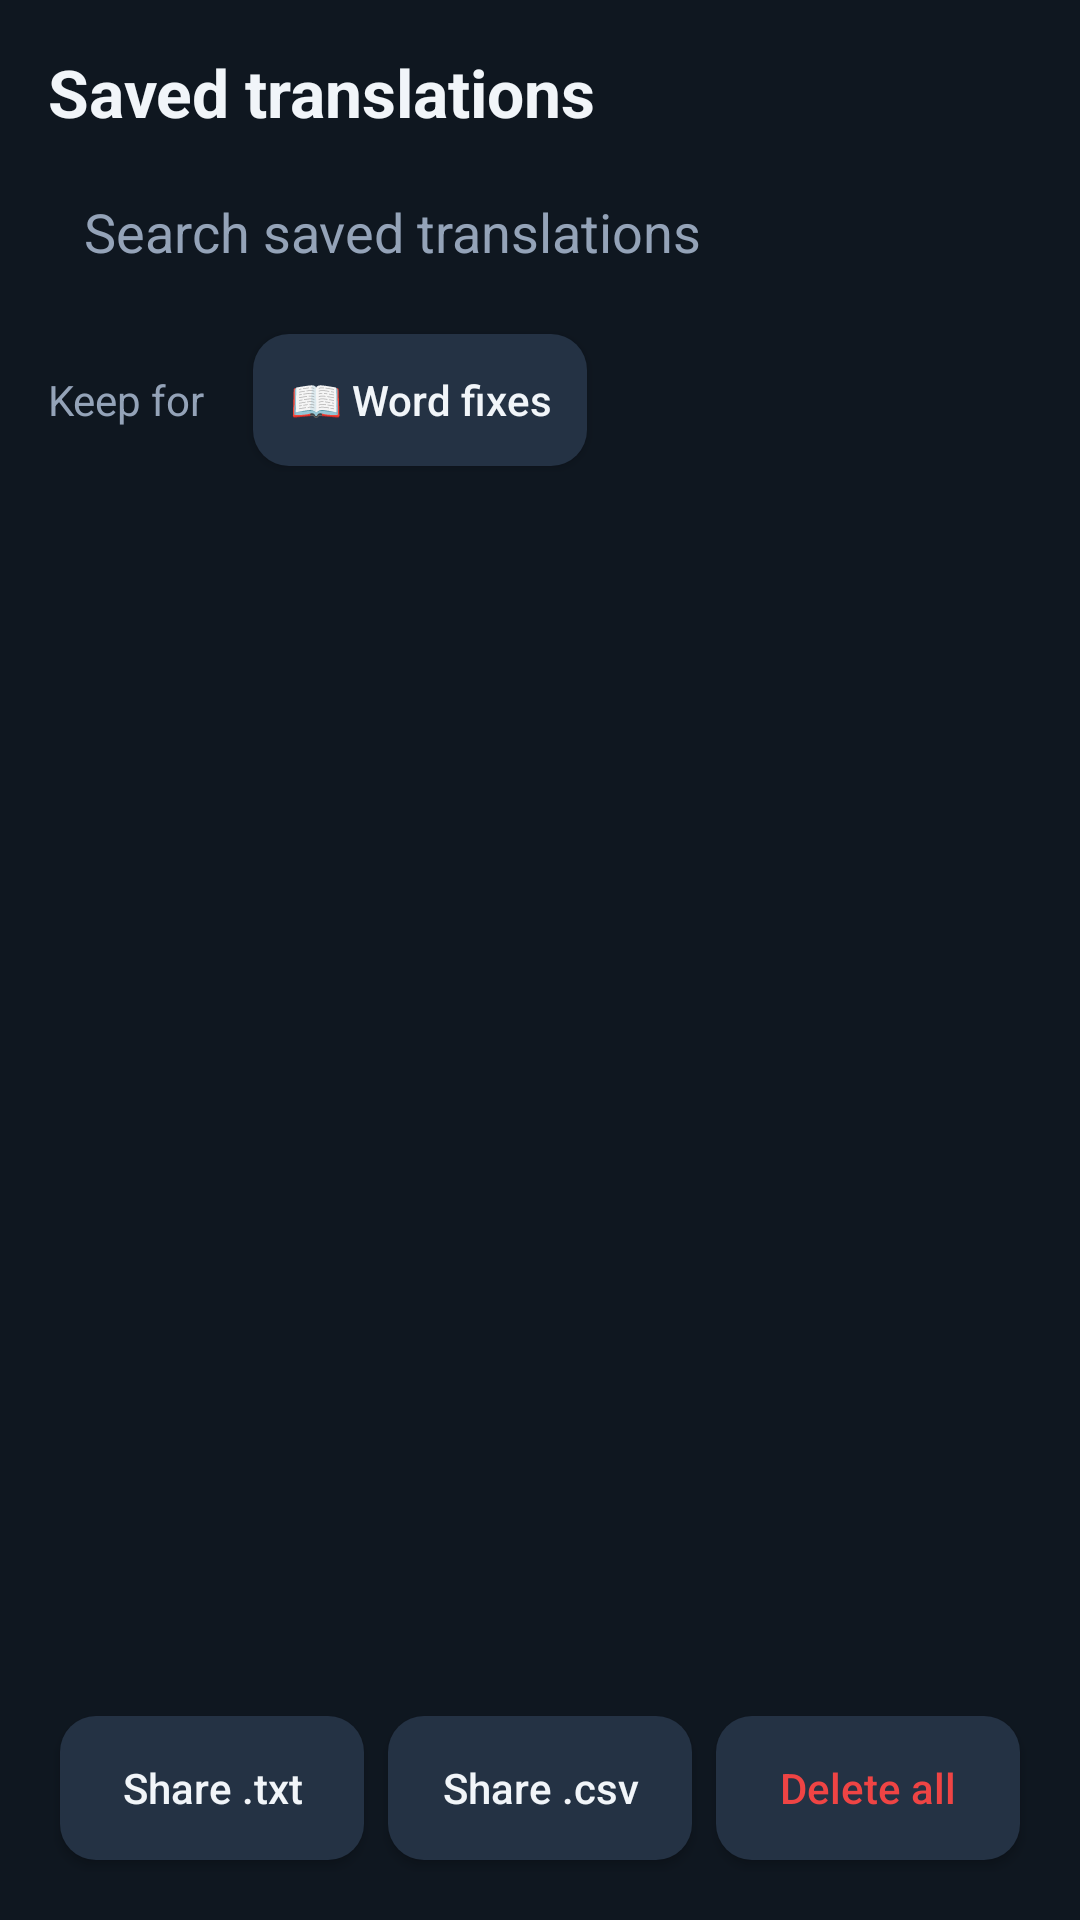

Android layout source for this screen:
<!-- AndroidManifest.xml: application theme Theme.Voz -->
<!-- res/layout/activity_history.xml -->
<?xml version="1.0" encoding="utf-8"?>
<LinearLayout xmlns:android="http://schemas.android.com/apk/res/android"
    android:layout_width="match_parent" android:layout_height="match_parent"
    android:orientation="vertical" android:padding="16dp" android:fitsSystemWindows="true">
    <TextView android:layout_width="wrap_content" android:layout_height="wrap_content"
        android:text="@string/history" android:textSize="22sp" android:textStyle="bold" />
    <EditText android:id="@+id/search" android:layout_width="match_parent" android:layout_height="48dp"
        android:layout_marginTop="8dp" android:background="@drawable/card_bg" android:hint="@string/search_hint"
        android:inputType="text" android:paddingHorizontal="12dp" android:textColor="@color/text"
        android:textColorHint="@color/muted" android:importantForAutofill="no" />
    <LinearLayout android:layout_width="match_parent" android:layout_height="wrap_content"
        android:layout_marginTop="8dp" android:gravity="center_vertical" android:orientation="horizontal">
        <TextView android:layout_width="wrap_content" android:layout_height="wrap_content"
            android:text="@string/keep_for" android:textColor="@color/muted" />
        <Spinner android:id="@+id/retention" android:layout_width="wrap_content" android:layout_height="48dp"
            android:layout_marginStart="8dp" android:background="@drawable/flat_bg" android:paddingHorizontal="8dp" />
        <Button android:id="@+id/learned" android:layout_width="wrap_content" android:layout_height="44dp"
            android:layout_marginStart="8dp" android:background="@drawable/flat_bg" android:paddingHorizontal="12dp"
            android:text="@string/learned_title" android:textAllCaps="false" android:textColor="@color/text" />
    </LinearLayout>
    <TextView android:id="@+id/info" android:layout_width="match_parent" android:layout_height="wrap_content"
        android:layout_marginVertical="6dp" android:textColor="@color/muted" android:textSize="13sp" />
    <androidx.recyclerview.widget.RecyclerView android:id="@+id/list"
        android:layout_width="match_parent" android:layout_height="0dp" android:layout_weight="1" />
    <LinearLayout android:layout_width="match_parent" android:layout_height="wrap_content" android:orientation="horizontal">
        <Button android:id="@+id/exportTxt" style="@style/FlatButton" android:text="@string/export_txt" />
        <Button android:id="@+id/exportCsv" style="@style/FlatButton" android:text="@string/export_csv" />
        <Button android:id="@+id/deleteAll" style="@style/FlatButton" android:text="@string/delete_all"
            android:textColor="@color/danger" />
    </LinearLayout>
</LinearLayout>
<!-- resources referenced by this layout -->
<resources>
  <color name="danger">#EF4444</color>
  <color name="muted">#94A3B8</color>
  <color name="text">#F1F5F9</color>
  <!-- drawable flat_bg (drawable) -->
  <?xml version="1.0" encoding="utf-8"?>
  <shape xmlns:android="http://schemas.android.com/apk/res/android"><solid android:color="@color/chip" /><corners android:radius="12dp" /></shape>
  <string name="delete_all">Delete all</string>
  <string name="export_csv">Share .csv</string>
  <string name="export_txt">Share .txt</string>
  <string name="history">Saved translations</string>
  <string name="keep_for">Keep for</string>
  <string name="learned_title">📖 Word fixes</string>
  <string name="search_hint">Search saved translations</string>
  <style name="FlatButton">
          <item name="android:layout_width">0dp</item>
          <item name="android:layout_height">48dp</item>
          <item name="android:layout_weight">1</item>
          <item name="android:layout_margin">4dp</item>
          <item name="android:background">@drawable/flat_bg</item>
          <item name="android:textColor">@color/text</item>
          <item name="android:textAllCaps">false</item>
      </style>
  <style name="Theme.Voz" parent="Theme.AppCompat.NoActionBar">
          <item name="android:windowBackground">@color/bg</item>
          <item name="android:statusBarColor">@color/bg</item>
          <item name="android:navigationBarColor">@color/bg</item>
          <item name="colorPrimary">@color/accent</item>
          <item name="colorAccent">@color/accent</item>
          <item name="android:textColorPrimary">@color/text</item>
          <item name="android:textColor">@color/text</item>
      </style>
  <color name="chip">#243244</color>
  <color name="bg">#0F1720</color>
  <color name="accent">#22C55E</color>
</resources>
